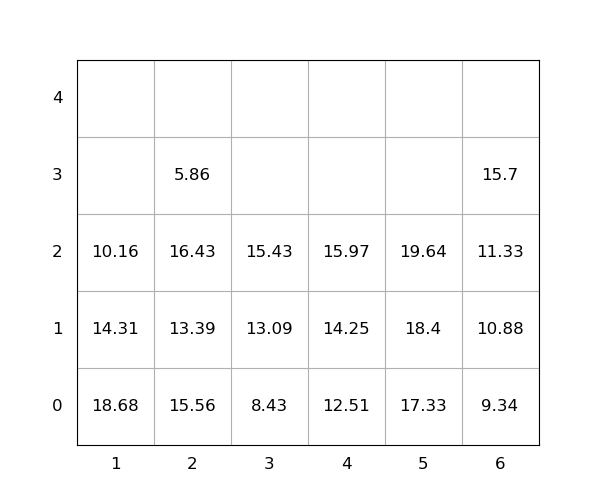

Data behind this chart, as committed beside it:
idx, loc_x, loc_y, loc_z, weight, group, score, seq, reloc, size(ft)
1, 5, 0, 0, 17.33, 0, 17.33, 0, 0, 20
2, 1, 0, 0, 18.68, 0, 18.68, 0, 1.0, 20
3, 2, 0, 0, 15.56, 0, 15.56, 0, 1.0, 20
4, 2, 0, 1, 13.39, 0, 13.39, 0, 1.0, 20
5, 2, 0, 2, 16.43, 0, 16.43, 0, 1.0, 20
6, 1, 0, 1, 14.31, 0, 14.31, 0, 1.0, 20
7, 4, 0, 0, 12.51, 0, 12.51, 0, 0, 20
8, 6, 0, 0, 9.34, 0, 9.34, 0, 0, 20
9, 3, 0, 0, 8.43, 0, 8.43, 0, 0, 20
10, 1, 0, 2, 10.16, 0, 10.16, 0, 1.0, 20
11, 4, 0, 1, 14.25, 0, 14.25, 1, 0, 20
12, 5, 0, 1, 18.4, 0, 18.4, 2, 0, 20
13, 6, 0, 1, 10.88, 0, 10.88, 3, 0, 20
14, 6, 0, 2, 11.33, 0, 11.33, 4, 0, 20
15, 4, 0, 2, 15.97, 0, 15.97, 5, 0, 20
16, 2, 0, 3, 5.86, 0, 5.86, 6, 1.0, 20
17, 5, 0, 2, 19.64, 0, 19.64, 7, 0, 20
18, 6, 0, 3, 15.7, 0, 15.7, 8, 0, 20
19, 3, 0, 1, 13.09, 0, 13.09, 9, 0, 20
20, 3, 0, 2, 15.43, 0, 15.43, 10, 0, 20
